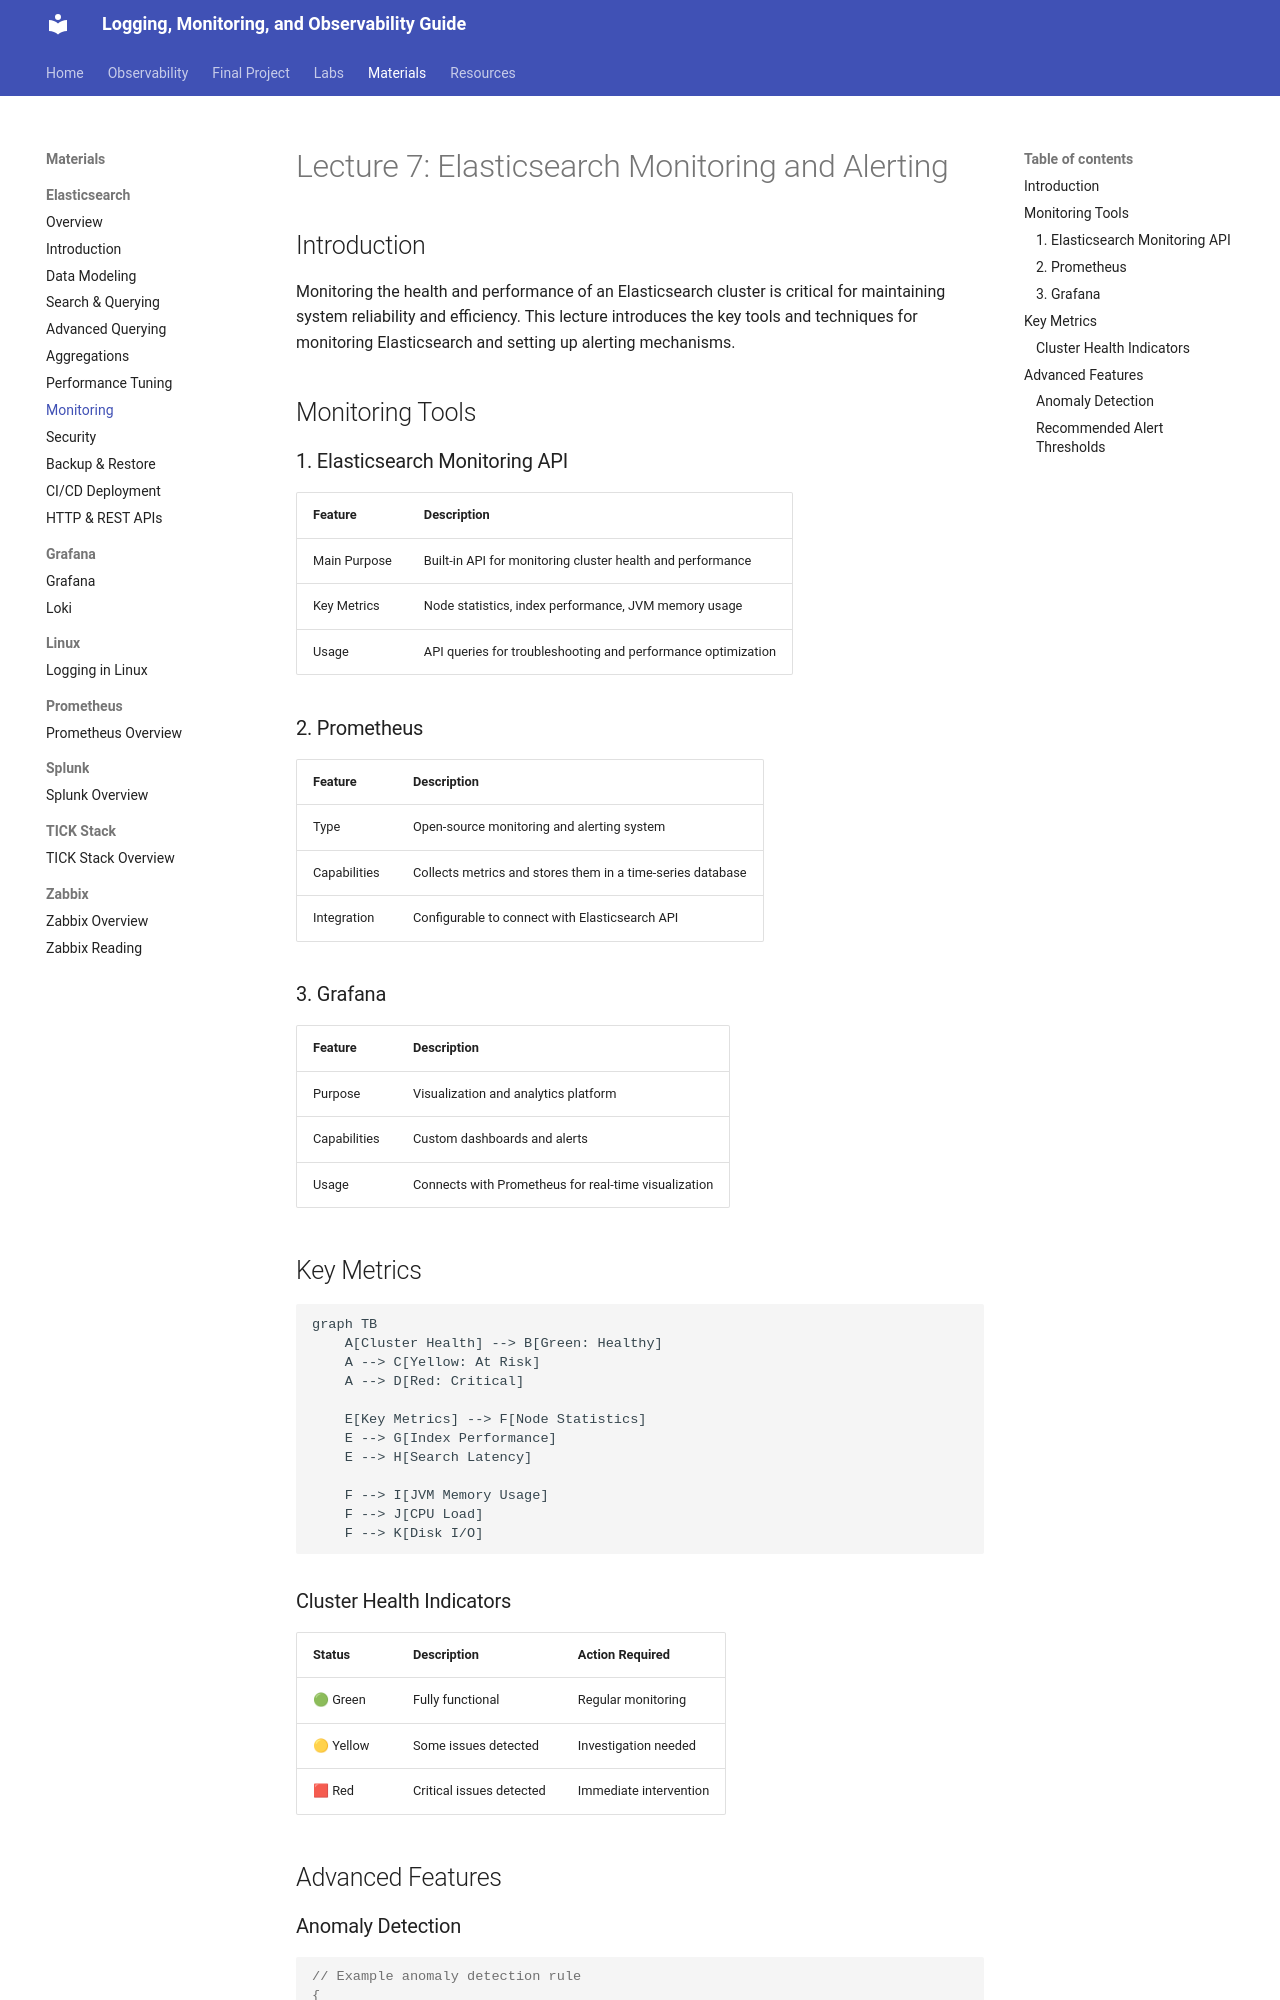

repository: mariatesttalvik/monitoring · page: materials/lectures/Elasticsearch/arhive/Part7_Monitoring/index.html · generator: mkdocs

# Lecture 7: Elasticsearch Monitoring and Alerting

## Introduction
Monitoring the health and performance of an Elasticsearch cluster is critical for maintaining system reliability and efficiency. This lecture introduces the key tools and techniques for monitoring Elasticsearch and setting up alerting mechanisms.

## Monitoring Tools

### 1. Elasticsearch Monitoring API

| Feature         | Description                                             |
|-----------------|---------------------------------------------------------|
| Main Purpose    | Built-in API for monitoring cluster health and performance |
| Key Metrics     | Node statistics, index performance, JVM memory usage     |
| Usage           | API queries for troubleshooting and performance optimization |

### 2. Prometheus

| Feature         | Description                                             |
|-----------------|---------------------------------------------------------|
| Type            | Open-source monitoring and alerting system              |
| Capabilities    | Collects metrics and stores them in a time-series database |
| Integration     | Configurable to connect with Elasticsearch API           |

### 3. Grafana

| Feature         | Description                                             |
|-----------------|---------------------------------------------------------|
| Purpose         | Visualization and analytics platform                    |
| Capabilities    | Custom dashboards and alerts                            |
| Usage           | Connects with Prometheus for real-time visualization    |

## Key Metrics

```mermaid
graph TB
    A[Cluster Health] --> B[Green: Healthy]
    A --> C[Yellow: At Risk]
    A --> D[Red: Critical]
    
    E[Key Metrics] --> F[Node Statistics]
    E --> G[Index Performance]
    E --> H[Search Latency]
    
    F --> I[JVM Memory Usage]
    F --> J[CPU Load]
    F --> K[Disk I/O]
```

### Cluster Health Indicators

| Status | Description              | Action Required     |
|--------|--------------------------|---------------------|
| 🟢 Green  | Fully functional         | Regular monitoring  |
| 🟡 Yellow | Some issues detected     | Investigation needed |
| 🟥 Red    | Critical issues detected | Immediate intervention |

## Advanced Features
